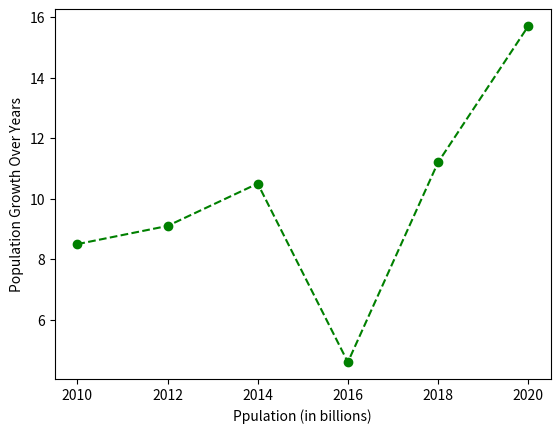

Reproduce this figure in Python.
import matplotlib.pyplot as plt

years = [2010, 2012, 2014, 2016,  2018, 2020]
population = [ 8.5, 9.1, 10.5, 4.6, 11.2, 15.7]

plt.plot(years, population, marker = 'o', linestyle = '--', color = 'green')
plt.xlabel('Ppulation (in billions)')
plt.ylabel("Population Growth Over Years")
plt.show()

